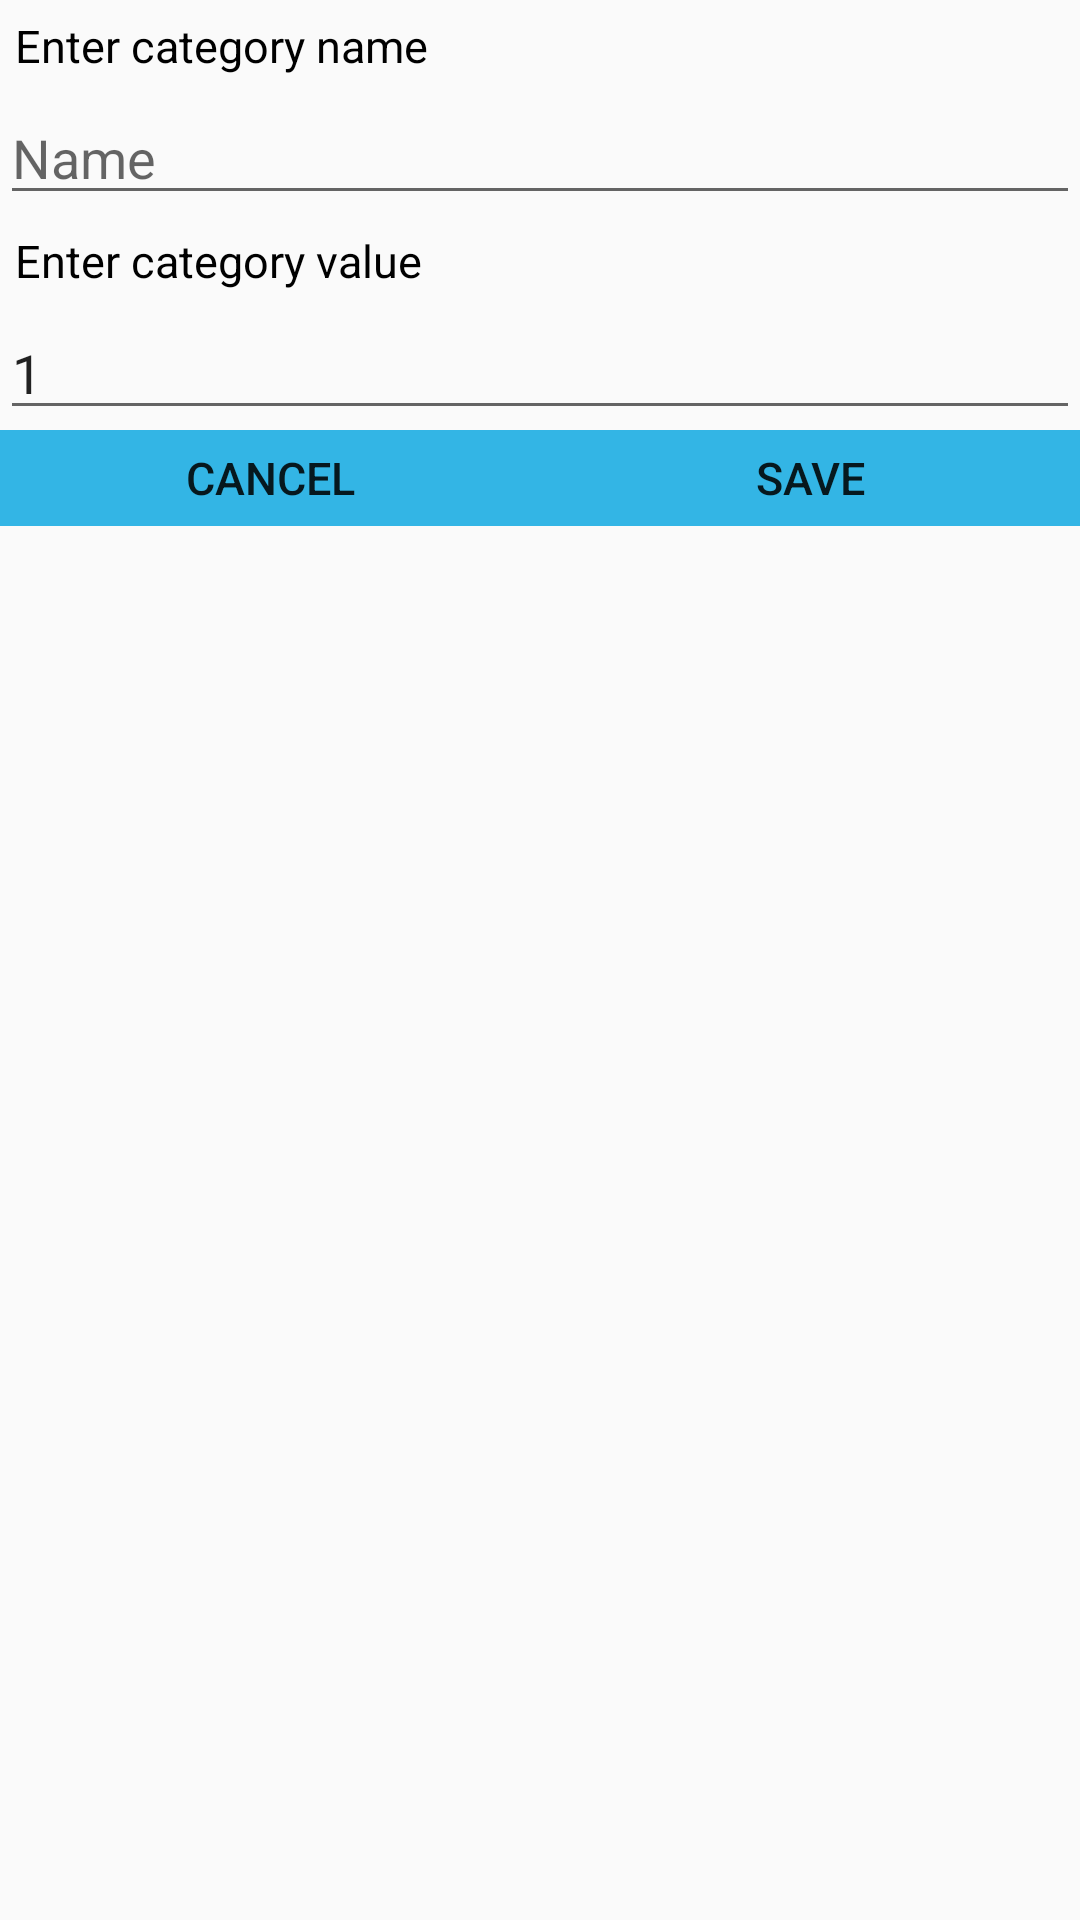

Here is an Android app screen rendered from its layout file. Give the layout XML and the strings, colors and styles it references.
<!-- AndroidManifest.xml: application theme AppTheme -->
<!-- res/layout/fragment_category_add.xml -->
<?xml version="1.0" encoding="utf-8"?>
<LinearLayout xmlns:android="http://schemas.android.com/apk/res/android"
    android:layout_width="match_parent"
    android:layout_height="match_parent"
    android:layout_margin="@dimen/margin.dialog"
    android:orientation="vertical">

    <TextView
        android:text="@string/enter_category_name"
        android:layout_width="match_parent"
        android:layout_height="wrap_content" />

    <EditText
        android:id="@+id/category_name"
        android:hint="@string/name"
        android:layout_width="match_parent"
        android:layout_height="wrap_content" />

    <TextView
        android:text="@string/enter_category_value"
        android:layout_width="match_parent"
        android:layout_height="wrap_content" />

    <EditText
        android:id="@+id/category_value"
        android:text="@string/default_category_value"
        android:hint="@string/value"
        android:inputType="numberDecimal"
        android:layout_width="match_parent"
        android:layout_height="wrap_content" />

    <LinearLayout
        android:orientation="horizontal"
        android:layout_width="match_parent"
        android:layout_height="wrap_content">

        <Button
            android:id="@+id/cancel"
            android:text="@string/cancel"
            android:layout_weight="0.5"
            android:layout_width="match_parent"
            android:layout_height="wrap_content" />

        <Button
            android:id="@+id/save"
            android:text="@string/save"
            android:layout_weight="0.5"
            android:layout_width="match_parent"
            android:layout_height="wrap_content" />

    </LinearLayout>

</LinearLayout>
<!-- resources referenced by this layout -->
<resources>
  <dimen name="margin.dialog">100dp</dimen>
  <string name="cancel">Cancel</string>
  <string name="default_category_value">1</string>
  <string name="enter_category_name">Enter category name</string>
  <string name="enter_category_value">Enter category value</string>
  <string name="name">Name</string>
  <string name="save">Save</string>
  <string name="value">Value</string>
  <style name="AppTheme" parent="Theme.AppCompat.Light.DarkActionBar">
          
          <item name="colorPrimary">@color/colorPrimary</item>
          <item name="colorPrimaryDark">@color/colorPrimaryDark</item>
          <item name="colorAccent">@color/colorAccent</item>
          <item name="android:textViewStyle">@style/text</item>
          <item name="android:buttonStyle">@style/button</item>
          <item name="android:editTextStyle">@style/edit</item>
      </style>
  <color name="colorPrimary">#3F51B5</color>
  <color name="colorPrimaryDark">#303F9F</color>
  <color name="colorAccent">@color/button.normal</color>
  <style name="text">
          <item name="android:padding">@dimen/margin.small</item>
          <item name="android:gravity">left|center_vertical</item>
          <item name="android:textSize">@dimen/text.size</item>
          <item name="android:textColor">@color/text.color</item>
          <item name="android:minHeight">@dimen/text.minHeight</item>
      </style>
  <style name="button" parent="Widget.AppCompat.Button">
          <item name="android:background">@drawable/button_selector</item>
          <item name="android:padding">@dimen/margin.small</item>
          <item name="android:textSize">@dimen/text.size</item>
          <item name="android:gravity">center</item>
          <item name="android:minHeight">@dimen/button.minHeight</item>
      </style>
  <style name="edit" parent="Widget.AppCompat.EditText">
          <item name="android:singleLine">true</item>
          <item name="android:maxLines">1</item>
      </style>
  <color name="button.normal">@android:color/holo_blue_light</color>
  <dimen name="margin.small">5dp</dimen>
  <dimen name="text.size">15sp</dimen>
  <color name="text.color">@android:color/black</color>
  <dimen name="text.minHeight">15dp</dimen>
  <!-- drawable button_selector (drawable) -->
  <?xml version="1.0" encoding="utf-8"?>
  <selector xmlns:android="http://schemas.android.com/apk/res/android">
  
      <item android:drawable="@color/button.pressed" android:state_pressed="true"/>
      <item android:drawable="@color/button.normal"/>
  
  </selector>
  <dimen name="button.minHeight">32dp</dimen>
  <color name="button.pressed">@android:color/holo_blue_dark</color>
</resources>
